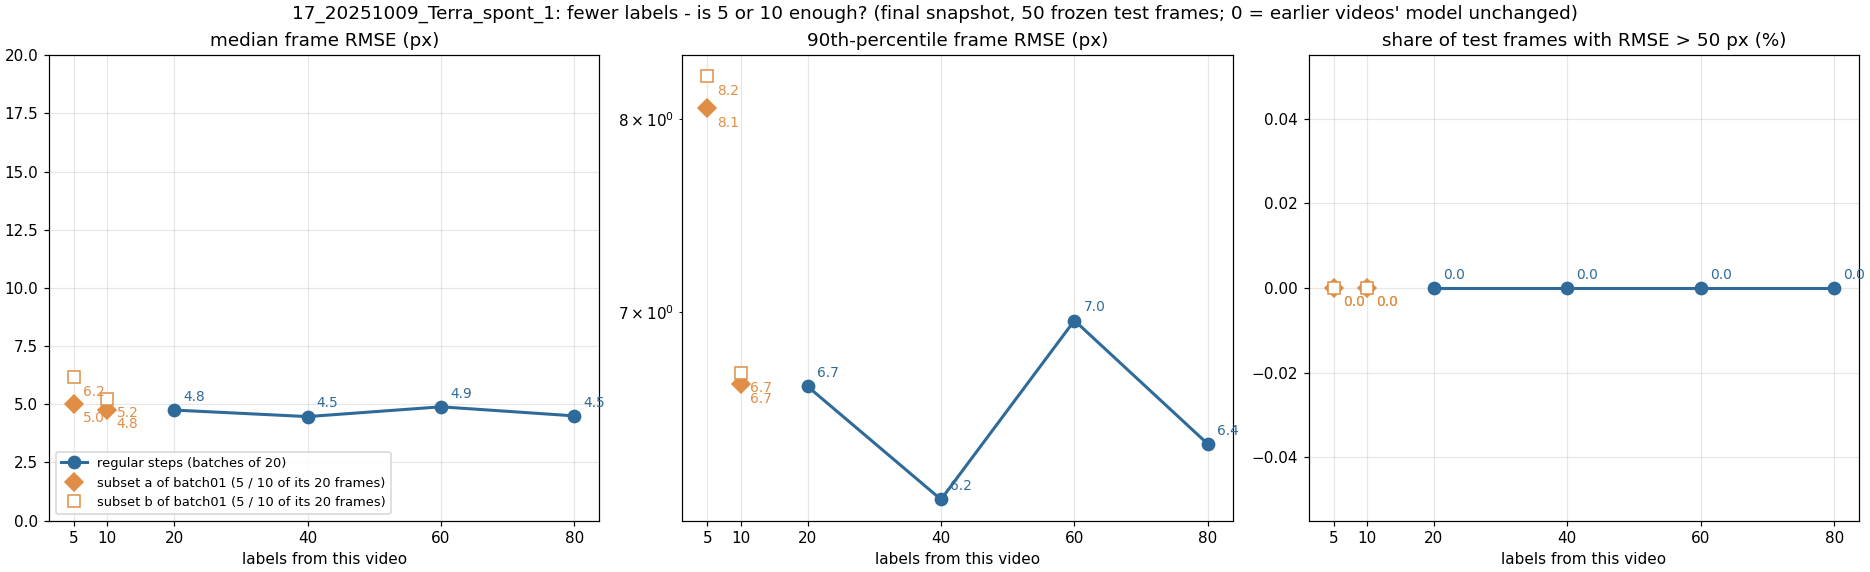

The data file committed next to this chart (first rows):
label, run, training_frames_this_video, median_frame_rmse_px, p90_frame_rmse_px, frac_frames_rmse_gt_50px, frac_points_conf_ge_0.6
x005_step01_final_sub05a, sub05a, 5, 5.02, 8.06, 0.0, 0.94
x005_step01_final_sub05b, sub05b, 5, 6.16, 8.24, 0.0, 0.917
x010_step01_final_sub10a, sub10a, 10, 4.75, 6.66, 0.0, 0.945
x010_step01_final_sub10b, sub10b, 10, 5.24, 6.71, 0.0, 0.965
x020_step01_final, regular step, 20, 4.75, 6.65, 0.0, 0.965
x040_step02_final, regular step, 40, 4.47, 6.15, 0.0, 0.948
x060_step03_final, regular step, 60, 4.89, 6.96, 0.0, 0.955
x080_step04_final, regular step, 80, 4.5, 6.39, 0.0, 0.998
